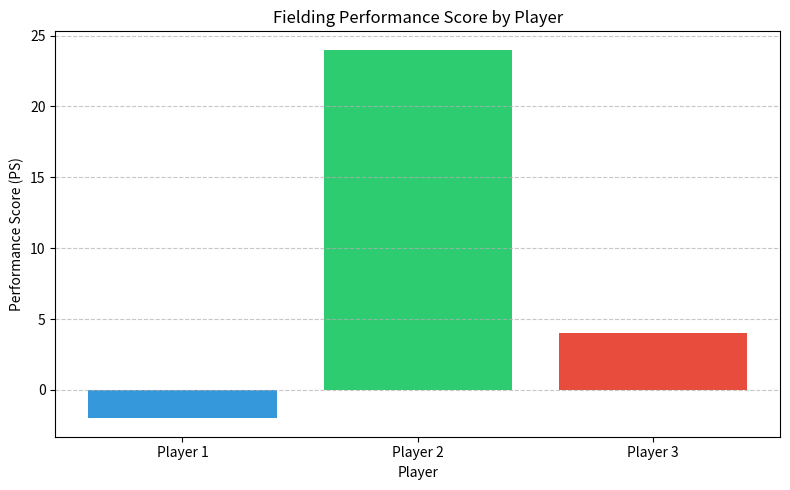

This figure's Python source:
import pandas as pd
import matplotlib.pyplot as plt

# Sample data
data = [
    (1, 2, 'Team A', 'Player 1', 1, 'Long On', 'Clean stop, quick return', 'Clean Pick', 'None', 0, 1, 7, 'Stadium X'),
    (1, 2, 'Team A', 'Player 2', 3, 'Point', 'Diving stop', 'Clean Pick', 'Good Throw', 0, 2, 7, 'Stadium X'),
    (1, 2, 'Team A', 'Player 1', 4, 'Cover', 'Simple catch taken', 'Catch', 'None', 0, 0, 8, 'Stadium X'),
    (1, 2, 'Team A', 'Player 3', 6, 'Mid-wicket', 'Fumble allows extra run', 'Fumble', 'None', 0, -1, 8, 'Stadium X'),
    (1, 2, 'Team A', 'Player 2', 2, 'Backward Point', 'Direct hit, run out', 'Clean Pick', 'Run Out', 1, 1, 9, 'Stadium X'),
    (1, 2, 'Team A', 'Player 1', 5, 'Deep Square', 'Drops a straightforward catch', 'Drop Catch', 'None', 0, -6, 10, 'Stadium X'),
    (1, 2, 'Team A', 'Player 3', 1, 'Fine Leg', 'Good chase, saves a boundary', 'Clean Pick', 'Good Throw', 0, 2, 11, 'Stadium X'),
    (1, 2, 'Team A', 'Player 2', 4, 'Cover', 'Missed run out opportunity', 'Fumble', 'Missed Run Out', 0, -1, 12, 'Stadium X'),
    (1, 2, 'Team A', 'Player 1', 6, 'Long Off', 'Clean stop', 'Clean Pick', 'None', 0, 1, 12, 'Stadium X'),
    (1, 2, 'Team A', 'Player 2', 3, 'Point', 'Takes a sharp catch', 'Catch', 'None', 0, 0, 13, 'Stadium X'),
]

cols = ['Match No.', 'Innings', 'Team', 'Player Name', 'Ballcount', 'Position',
        'Short Description', 'Pick', 'Throw', 'Direct Hit', 'Runs', 'Overcount', 'Venue']

df = pd.DataFrame(data, columns=cols)

# Score weights
w = {
    'cp': 1,
    'gt': 2,
    'c': 10,
    'dc': -10,
    'st': 8,
    'ro': 10,
    'mro': -5,
    'dh': 3
}

# Select players
players = ['Player 1', 'Player 2', 'Player 3']
result = []

for p in players:
    player_df = df[df['Player Name'] == p]
    cp = (player_df['Pick'] == 'Clean Pick').sum()
    gt = (player_df['Throw'] == 'Good Throw').sum()
    c = (player_df['Pick'] == 'Catch').sum()
    dc = (player_df['Pick'] == 'Drop Catch').sum()
    st = (player_df['Throw'] == 'Stumping').sum()
    ro = (player_df['Throw'] == 'Run Out').sum()
    mro = (player_df['Throw'] == 'Missed Run Out').sum()
    dh = (player_df['Direct Hit'] == 1).sum()
    rs = player_df['Runs'].sum()

    score = cp*w['cp'] + gt*w['gt'] + c*w['c'] + dc*w['dc'] + st*w['st'] + ro*w['ro'] + mro*w['mro'] + dh*w['dh'] + rs

    result.append({
        'Player': p,
        'CP': cp,
        'GT': gt,
        'C': c,
        'DC': dc,
        'ST': st,
        'RO': ro,
        'MRO': mro,
        'DH': dh,
        'RS': rs,
        'Score': score
    })

# Final performance table
res_df = pd.DataFrame(result)
print(res_df)

# 📊 Bar chart
plt.figure(figsize=(8, 5))
plt.bar(res_df['Player'], res_df['Score'], color=['#3498db', '#2ecc71', '#e74c3c'])
plt.title('Fielding Performance Score by Player')
plt.xlabel('Player')
plt.ylabel('Performance Score (PS)')
plt.grid(axis='y', linestyle='--', alpha=0.7)
plt.tight_layout()
plt.show()
